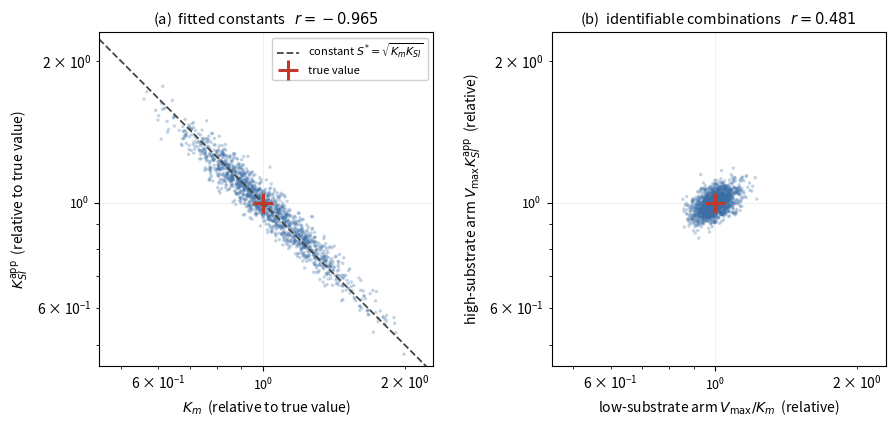

Write Python code to recreate this figure.
"""Figure: the (Km, KSI) degeneracy and its removal by reparametrisation."""

import numpy as np
import matplotlib
matplotlib.use("Agg")
import matplotlib.pyplot as plt
from scipy.optimize import least_squares

rng = np.random.default_rng(20261103)

KM, KSI, VTRUE = 6.78, 7.54, 1.0
GRID = np.array([0.8, 1.3, 2.1, 3.4, 5.5, 8.9, 14.3, 23.1, 37.3, 60.1, 80.0])
LOGTRUE = np.log([VTRUE, KM, KSI])
SIGMA, NREP, NBOOT = 0.10, 3, 1500


def law(S, V, Km, Ksi):
    return V * S / (Km + S + S ** 2 / Ksi)


def fit_once():
    S = np.repeat(GRID, NREP)
    v = law(S, VTRUE, KM, KSI)
    y = v * (1.0 + SIGMA * rng.standard_normal(S.size))

    def resid(lp):
        V, Km, Ksi = np.exp(lp)
        return (law(S, V, Km, Ksi) - y) / v

    r = least_squares(resid, LOGTRUE, method="trf",
                      bounds=(np.log([1e-4, 1e-4, 1e-4]),
                              np.log([1e4, 1e5, 1e5])))
    return r.x if r.success else None


L = np.array([x for x in (fit_once() for _ in range(NBOOT)) if x is not None])
V, Km, Ksi = np.exp(L[:, 0]), np.exp(L[:, 1]), np.exp(L[:, 2])

# identifiable combinations, normalised to their true values
A = (V / Km) / (VTRUE / KM)                 # low-substrate arm
B = (V * Ksi) / (VTRUE * KSI)               # high-substrate arm

r_raw = np.corrcoef(np.log(Km), np.log(Ksi))[0, 1]
r_rep = np.corrcoef(np.log(A), np.log(B))[0, 1]

fig, ax = plt.subplots(1, 2, figsize=(9.2, 4.3))

# ---- panel A: the degenerate direction -----------------------------
ax[0].scatter(Km / KM, Ksi / KSI, s=6, alpha=0.30,
              color="#3b6ea5", edgecolors="none")
lim = (0.45, 2.3)
x = np.geomspace(*lim, 50)
ax[0].plot(x, 1.0 / x, color="#444444", lw=1.3, ls="--",
           label=r"constant $S^{*}=\sqrt{K_m K_{SI}}$")
ax[0].plot(1, 1, marker="+", ms=14, mew=2.2, color="#c0392b",
           linestyle="none", label="true value")
ax[0].set_xscale("log"); ax[0].set_yscale("log")
ax[0].set_xlim(*lim); ax[0].set_ylim(*lim)
ax[0].set_aspect("equal")
ax[0].set_xlabel(r"$K_m$  (relative to true value)")
ax[0].set_ylabel(r"$K_{SI}^{\mathrm{app}}$  (relative to true value)")
ax[0].set_title(f"(a)  fitted constants   $r = {r_raw:.3f}$", fontsize=10.5)
ax[0].legend(fontsize=8.0, loc="upper right", framealpha=0.92)

# ---- panel B: the identifiable combinations ------------------------
ax[1].scatter(A, B, s=6, alpha=0.30, color="#3b6ea5", edgecolors="none")
ax[1].plot(1, 1, marker="+", ms=14, mew=2.2, color="#c0392b",
           linestyle="none")
ax[1].set_xscale("log"); ax[1].set_yscale("log")
ax[1].set_xlim(*lim); ax[1].set_ylim(*lim)
ax[1].set_aspect("equal")
ax[1].set_xlabel(r"low-substrate arm $V_{\max}/K_m$  (relative)")
ax[1].set_ylabel(r"high-substrate arm $V_{\max}K_{SI}^{\mathrm{app}}$  (relative)")
ax[1].set_title(f"(b)  identifiable combinations   $r = {r_rep:.3f}$",
                fontsize=10.5)

for a in ax:
    a.grid(True, which="major", lw=0.4, alpha=0.35)
    a.tick_params(labelsize=9)

fig.tight_layout()
# metadata pinned so repeated runs produce byte-identical files
fig.savefig("fig_degeneracy.pdf", bbox_inches="tight",
            metadata={"CreationDate": None})
fig.savefig("fig_degeneracy.png", dpi=160, bbox_inches="tight",
            metadata={"Software": None})

print(f"n fits          : {len(L)}")
print(f"r(lnKm,lnKSI)   : {r_raw:+.4f}")
print(f"r(lnA,lnB)      : {r_rep:+.4f}")
for nm, q in [("Km", Km / KM), ("KSI", Ksi / KSI), ("Vmax/Km", A),
              ("Vmax*KSI", B), ("S*", np.sqrt(Km * Ksi) / np.sqrt(KM * KSI))]:
    print(f"  gCV({nm:9s}) = {100*np.expm1(np.std(np.log(q), ddof=1)):6.1f}%")
